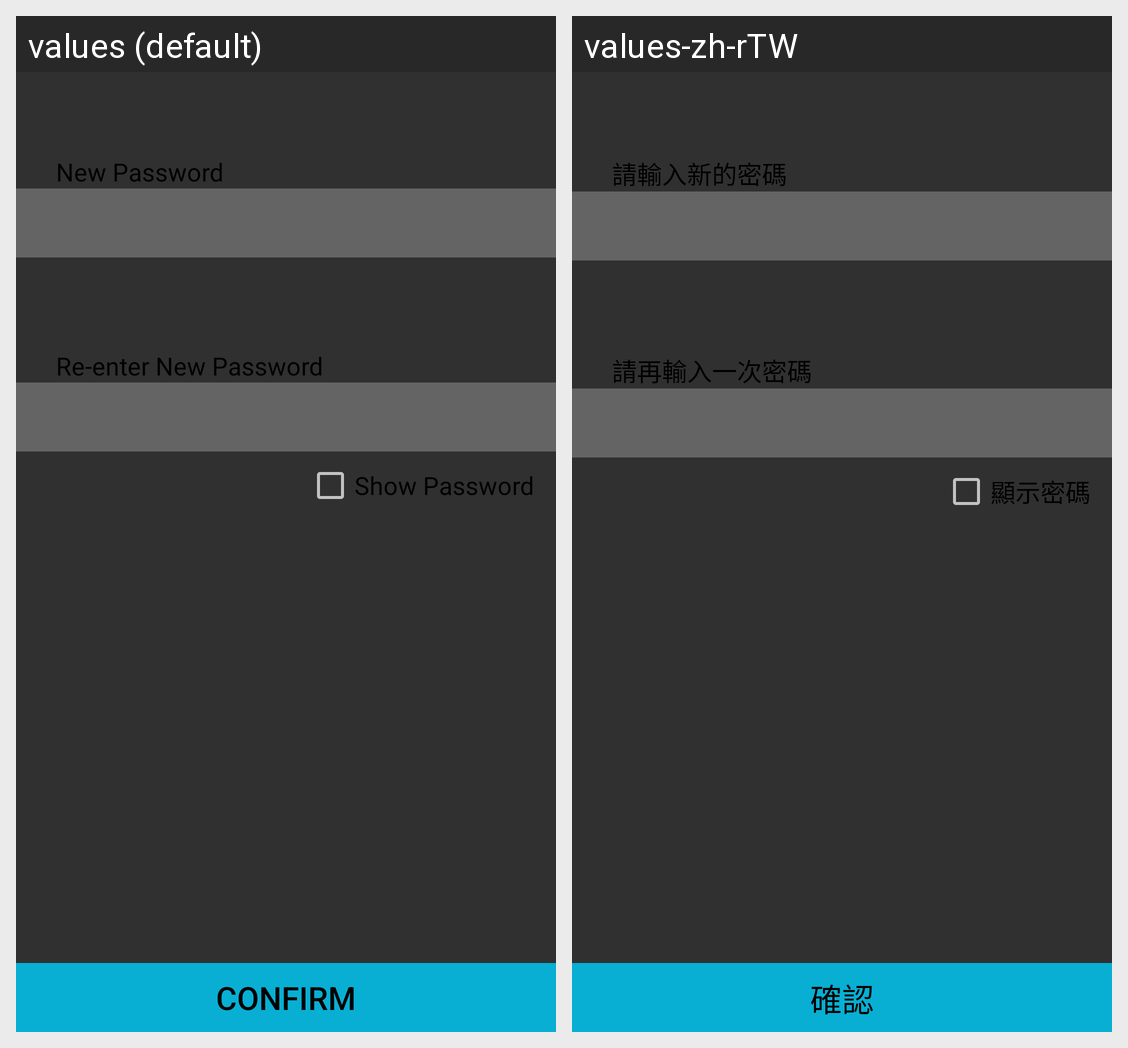

This grid shows one Android layout under two languages. Give, for every string resource on the screen, its name, the default text and each shown locale's text.
Android screen res/layout/activity_change_password.xml rendered under 2 locales, left to right: values (default), values-zh-rTW. Device: Nexus 5 (rendered at 1080×1920; each locale shown at half size, 540×960, under a caption strip naming it); theme Theme.Settings.
Strings drawn on this screen, with the default value and each locale's value (text and hints the layout hard-codes, and strings that could not be matched under every locale, appear in the picture but are not listed):

enter_new_pass
  values: New Password
  values-zh-rTW: 請輸入新的密碼

confirm_new_pass
  values: Re-enter New Password
  values-zh-rTW: 請再輸入一次密碼

showpass_str
  values: Show Password
  values-zh-rTW: 顯示密碼

confirm_str
  values: Confirm
  values-zh-rTW: 確認
